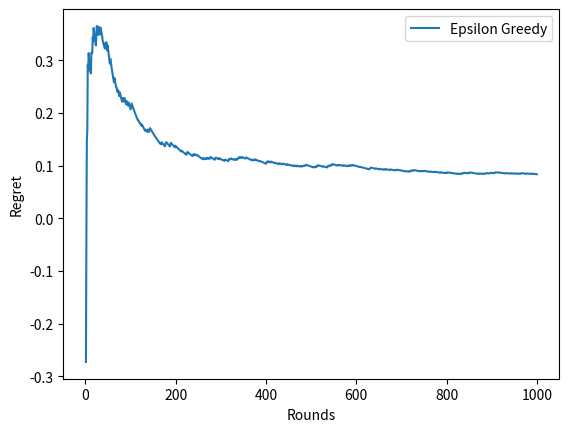

Reproduce this figure in Python.
import numpy as np
import matplotlib.pyplot as plt


######################################################## Tester ########################################################
class Tester:
    def __init__(self, bandits, rounds):
        # Assigning the number of bandits and the rounds to the class
        self.K = bandits
        self.T = rounds

        # Creating an array of individual dictionaries for each bandit
        self.bandits = np.array([{'prob': 0, 'reward': 0, 'score': 0, 'Q': 0, 'mu': 0} for _ in range(self.K)])
        self.best_bandit = {'arm': 0,  "arm_score": 0, 'round_score': [0 for _ in range(self.T)]}

        # Creating the bandits
        self.create_bandits()

        # Choosing the best arm based on the data currently available
        self.find_best_arm()

    # Function for creating the bandits
    def create_bandits(self):
        # For each bandit
        for i in range(self.K):
            # Assigning a random uniform probability to each bandit
            self.bandits[i]['prob'] = np.random.uniform(0, 1)

            # Creating a and b values
            a = np.random.random()
            b = np.random.random()

            # Checking which one is bigger and assigning the uniform success probability accordingly
            if a < b:
                self.bandits[i]['reward'] = np.random.uniform(a, b)
            else:
                self.bandits[i]['reward'] = np.random.uniform(b, a)

    def find_best_arm(self):
        # Calculating the product of the probability of success and the reward of each arm
        prob_reward = [bandit['prob'] * bandit['reward'] for bandit in self.bandits]

        # Choosing the arm with the highest product
        self.best_bandit['arm'] = np.argmax(prob_reward)

        # Updating the score of the arm based on the product
        self.best_bandit['arm_score'] = prob_reward[self.best_bandit['arm']]

    def run_EpsilonGreedy(self):
        # Creating the epsilonGreedy algorithm
        epsilon_greedy = EpsilonGreedy(self.K, self.T, self.bandits, self.best_bandit)

        # Running the algorithm and returning the regret
        return epsilon_greedy.run_experiment()


#################################################### Epsilon Greedy ####################################################

# Class for implementing the epsilonGreedy algorithm
class EpsilonGreedy:
    def __init__(self, numOfBandits, rounds, bandits, best_bandit):
        # Assigning the number of bandits and the rounds to the class
        self.K = numOfBandits
        self.T = rounds
        self.bandits = bandits
        self.best_bandit = best_bandit

        # Creating a dictionary containing the needed values for measuring the performance of the algorithm
        self.algo_stats = {'round_score': [0 for _ in range(self.T)], 'algo_score': [0 for _ in range(self.T)], 'regret': [0 for _ in range(self.T)]}

    # Function for choosing between exploration and exploitation
    def choose_action(self, epsilon):
        # If the random number is less than epsilon, explore
        if np.random.random() < epsilon:
            # Return a random arm
            return np.random.choice(self.K)
        # Else, exploit
        else:
            # Return the arm with the highest mu value
            return np.argmax([bandit['mu'] for bandit in self.bandits])

    # Function for updating the measurements
    def update_measurements(self, arm, round):
        # Incrementing the number the arm was chosen
        self.bandits[arm]['Q'] += 1

        # Calculating the reward based on the probability of success and the reward of the arm
        score = self.bandits[arm]['reward'] * np.random.binomial(1,p=self.bandits[arm]['prob'])

        # Updating the score of the arm and saving the score of the round accordingly
        self.bandits[arm]['score'] += score
        self.algo_stats['round_score'][round] = score

        # Updating the mu value of the arm accordingly
        self.bandits[arm]['mu'] = self.bandits[arm]['score'] / self.bandits[arm]['Q']

    # Function for calculating the regret of the algorithm
    def calculate_regret(self):
        for i in range(self.T):
            # Calculating the best score
            if i > 0:
                # Assigning the score of the best arm to the algorithm score
                self.best_bandit['round_score'][i] = self.best_bandit['round_score'][i-1] + self.best_bandit['arm_score']

                # Assigning the score of the epsilon greedy algorithm based on the score of each round
                self.algo_stats['algo_score'][i] = self.algo_stats['algo_score'][i-1] + self.algo_stats['round_score'][i]

            else:
                # Assigning the score of the best arm to the algorithm score for the first round
                self.best_bandit['round_score'][i] = self.best_bandit['round_score'][i]

                # Assigning the score of the epsilon greedy algorithm based on the score of each round
                self.algo_stats['algo_score'][i] = self.algo_stats['round_score'][i]

            # Calculating the regret
            self.algo_stats['regret'][i] = (self.best_bandit['round_score'][i] - self.algo_stats['algo_score'][i]) / (i + 1)

    # Function for running the algorithm and extracting the results
    def run_experiment(self):
        # For each round
        for curr_round in range(self.T):

            # Updating the epsilon value
            epsilon = (1 + curr_round)**(-1/3) * (np.log10(1 + curr_round))**(1/3)

            # Choosing the arm
            arm = self.choose_action(epsilon)

            # Updating the measurements using the chosen arm
            self.update_measurements(arm, curr_round)

            # Calculating the regret
            self.calculate_regret()

        return self.algo_stats['regret']


###################################################################### UCB ######################################################################
# Creating a class for espilonGreedy algorithm
class UBC:
    def __init__(self, k, t):
        self.K = k
        self.T = t

        # Creating the needed variables
        self.bandits = np.array([{'prob':0, 'reward':0, 'score':0, 'Q':0, 'mu':0, 'ubc':2**23} for _ in range(self.K)])

        # Creating the bandits
        self.create_bandits()


    # Function for creating the bandits
    def create_bandits(self):
        [self.bandits[x].update([('prob', np.random.uniform(0, 1))]) for x in range(self.K)]
        
        # For each bandit
        for i in range(self.K):
            # Creating a and b values
            a = np.random.random()
            b = np.random.random()

            # Checking which one is bigger and assigning the uniform success probability accordingly
            if a < b:
                self.bandits[i]['reward'] = np.random.uniform(a, b)
            else:
                self.bandits[i]['reward'] = np.random.uniform(b, a)
        

    # Function for choosing between exploration and exploitation
    def choose_action(self):
        return np.argmax([bandit['ubc'] for bandit in self.bandits])
    

    # Function for updating the measurements
    def update_measurements(self, arm):
        self.bandits[arm]['Q'] += 1
        self.bandits[arm]['score'] += self.bandits[arm].get('reward')


    # Function for updating the mu value
    def update_mu(self, arm):
        self.bandits[arm]['mu'] = self.bandits[arm].get('score') / self.bandits[arm].get('Q')


    # Function for updating the ucb value
    def update_ubc(self, arm):
        self.bandits[arm]['ubc'] = self.bandits[arm]['mu'] + np.sqrt(np.log(self.T) / self.bandits[arm]['Q'])


    # Function for running the algorithm and extracting the results
    def run_experiment(self):
        # For each round
        for i in range(self.T):
            # Choosing the arm
            arm = self.choose_action()

            # Updating the measurements using the chosen arm
            self.update_measurements(arm)

            # Update the mu value
            self.update_mu(arm)

            # Updating the ucb value
            self.update_ubc(arm)
            

        # Printing the results
        for i in range(self.K):
            print('prob = %.2f, reward = %.2f, score = %6.2f, mu = %.2f, Q = %3d, ubc = %.3f' %  (self.bandits[i].get('prob'), self.bandits[i].get('reward'), self.bandits[i].get('score'), self.bandits[i].get('mu'), self.bandits[i].get('Q'), self.bandits[i].get('ubc')))




def plot_regret(rounds, regret, label):
    plt.plot(np.arange(1, rounds+1), regret, label=label)
    plt.xlabel('Rounds')
    plt.ylabel('Regret')
    plt.legend()
    plt.savefig('regret_' + str(rounds) + '.png')
    print("done")

def print_stats(bandits_list):
        for i in range(10):
            prob = bandits_list[i]['prob'] * bandits_list[i]['reward']
            print('%d) prob = %.2f, reward = %.2f, score = %6.2f, mu = %.2f, Q = %3d , aaa = %.2f' %  ((i), bandits_list[i].get('prob'), bandits_list[i].get('reward'), bandits_list[i].get('score'), bandits_list[i].get('mu'), bandits_list[i].get('Q'), prob))

###################################################################### Main #####################################################################
if __name__ == '__main__':
    K = 10
    T = 1000

    # Create bandits
    tester = Tester(K, T)

    # Run the experiment for each algorithm
    reg = tester.run_EpsilonGreedy()
    plot_regret(T, reg, label='Epsilon Greedy')




    # epsilon = EpsilonGreedy(K, T, bandits_list, chosen_bandit)
    # epsilon_regret = epsilon.run_experiment()

    # plot_regret(T, epsilon_regret, 'Epsilon Greedy')
